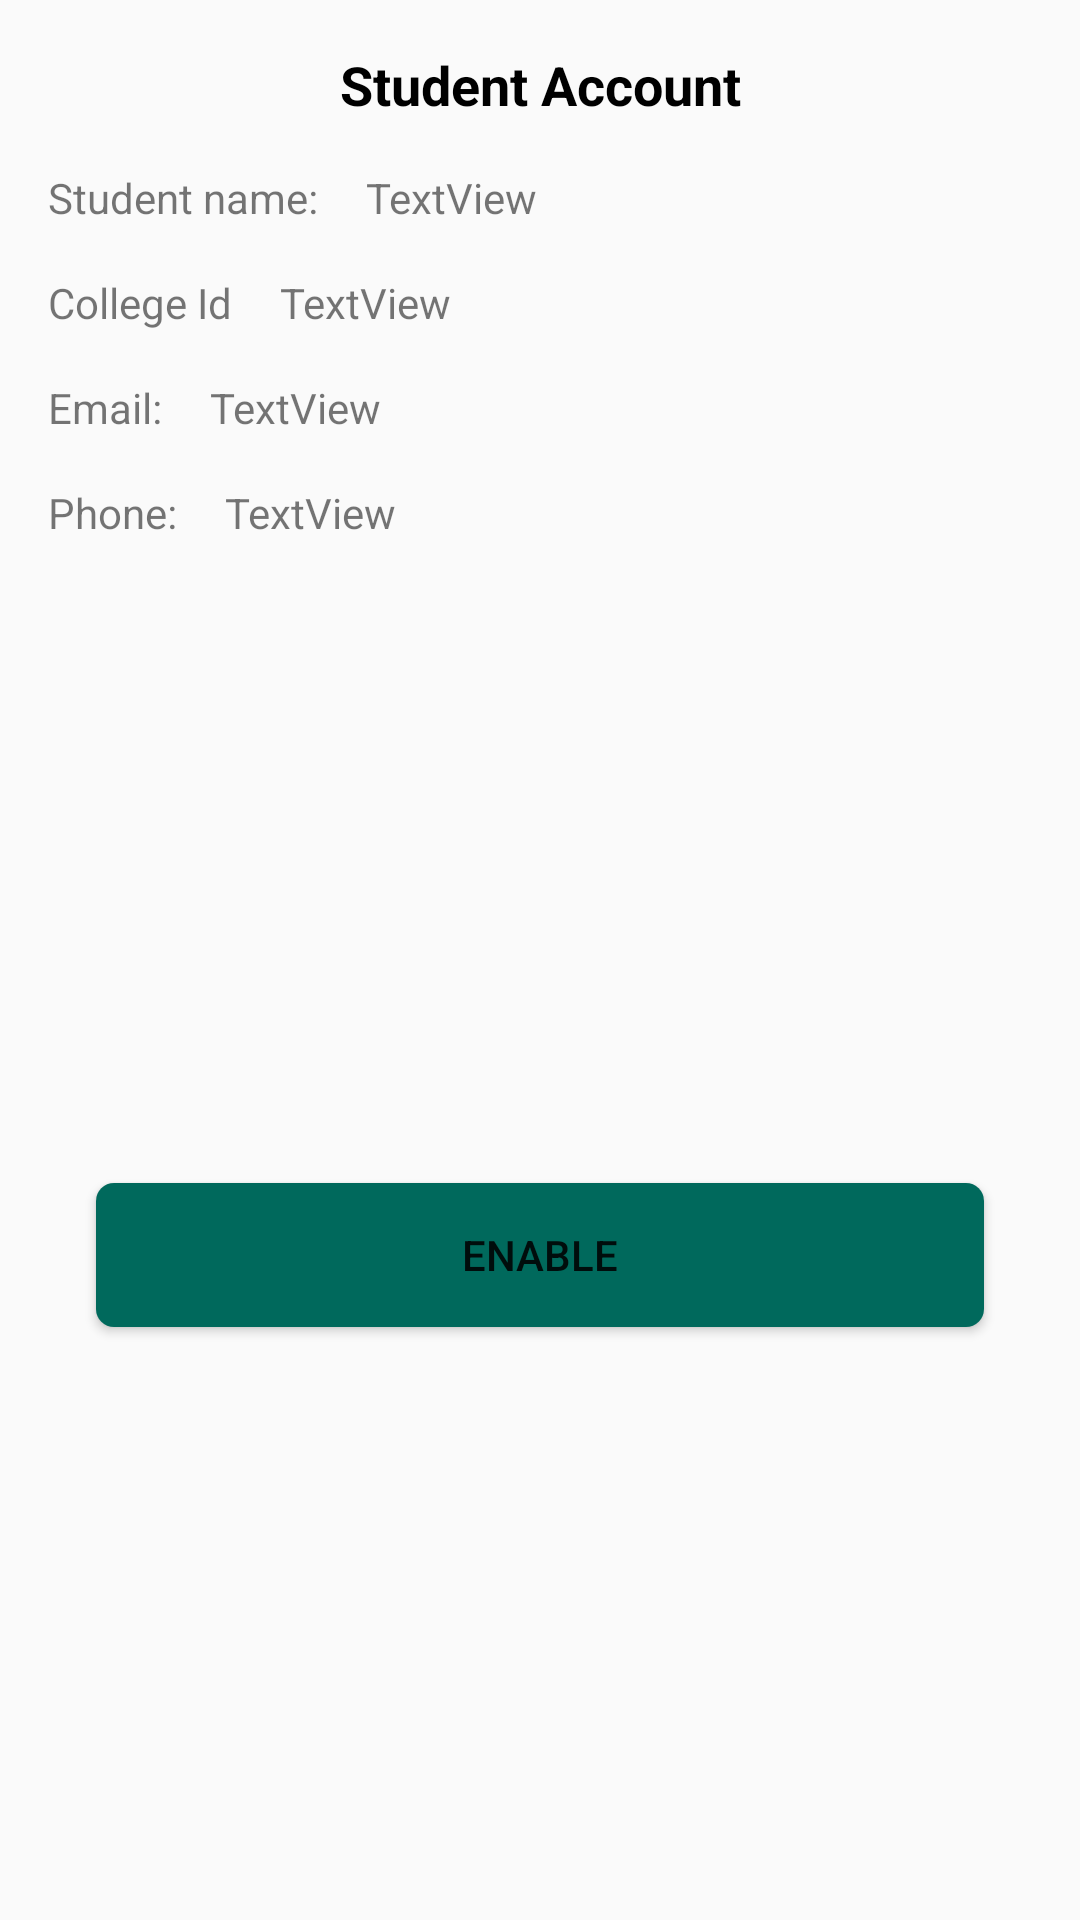

Layout XML and referenced resources for this Android screen:
<!-- AndroidManifest.xml: application theme Theme.CICDriver -->
<!-- res/layout/student_acc_layout.xml -->
<?xml version="1.0" encoding="utf-8"?>
<androidx.constraintlayout.widget.ConstraintLayout
    xmlns:android="http://schemas.android.com/apk/res/android"
    xmlns:app="http://schemas.android.com/apk/res-auto"
    xmlns:tools="http://schemas.android.com/tools"
    android:layout_width="350dp"
    android:layout_gravity="center"
    android:layout_height="wrap_content">

    <TextView
        android:id="@+id/textView5"
        android:layout_width="wrap_content"
        android:layout_height="wrap_content"
        android:layout_marginStart="16dp"
        android:layout_marginTop="16dp"
        android:layout_marginEnd="16dp"
        android:text="@string/student_account"
        android:textAlignment="center"
        android:textColor="@color/black"
        android:textSize="18sp"
        android:textStyle="bold"
        app:layout_constraintEnd_toEndOf="parent"
        app:layout_constraintStart_toStartOf="parent"
        app:layout_constraintTop_toTopOf="parent" />

    <TextView
        android:id="@+id/textView6"
        android:layout_width="wrap_content"
        android:layout_height="wrap_content"
        android:layout_marginStart="16dp"
        android:layout_marginTop="16dp"
        android:text="@string/student_name"
        app:layout_constraintStart_toStartOf="parent"
        app:layout_constraintTop_toBottomOf="@+id/textView5" />

    <TextView
        android:id="@+id/nameTxt"
        android:layout_width="wrap_content"
        android:layout_height="wrap_content"
        android:layout_marginStart="16dp"
        android:text="TextView"
        app:layout_constraintStart_toEndOf="@+id/textView6"
        app:layout_constraintTop_toTopOf="@+id/textView6" />

    <TextView
        android:id="@+id/textView14"
        android:layout_width="wrap_content"
        android:layout_height="wrap_content"
        android:layout_marginStart="16dp"
        android:layout_marginTop="16dp"
        android:text="@string/college_id"
        app:layout_constraintStart_toStartOf="parent"
        app:layout_constraintTop_toBottomOf="@+id/textView6" />

    <TextView
        android:id="@+id/collageIdTxt"
        android:layout_width="wrap_content"
        android:layout_height="wrap_content"
        android:layout_marginStart="16dp"
        android:text="TextView"
        app:layout_constraintStart_toEndOf="@+id/textView14"
        app:layout_constraintTop_toTopOf="@+id/textView14" />

    <TextView
        android:id="@+id/textView18"
        android:layout_width="wrap_content"
        android:layout_height="wrap_content"
        android:layout_marginStart="16dp"
        android:layout_marginTop="16dp"
        android:text="@string/email2"
        app:layout_constraintStart_toStartOf="parent"
        app:layout_constraintTop_toBottomOf="@+id/textView14" />

    <TextView
        android:id="@+id/emailTxt"
        android:layout_width="wrap_content"
        android:layout_height="wrap_content"
        android:layout_marginStart="16dp"
        android:text="TextView"
        app:layout_constraintStart_toEndOf="@+id/textView18"
        app:layout_constraintTop_toTopOf="@+id/textView18" />

    <TextView
        android:id="@+id/textView24"
        android:layout_width="wrap_content"
        android:layout_height="wrap_content"
        android:layout_marginStart="16dp"
        android:layout_marginTop="16dp"
        android:text="@string/phone2"
        app:layout_constraintStart_toStartOf="parent"
        app:layout_constraintTop_toBottomOf="@+id/textView18" />

    <TextView
        android:id="@+id/phoneTxt"
        android:layout_width="wrap_content"
        android:layout_height="wrap_content"
        android:layout_marginStart="16dp"
        android:text="TextView"
        app:layout_constraintStart_toEndOf="@+id/textView24"
        app:layout_constraintTop_toTopOf="@+id/textView24" />

    <Button
        android:id="@+id/enableBtn"
        android:layout_width="0dp"
        android:layout_height="wrap_content"
        android:layout_marginStart="32dp"
        android:layout_marginTop="32dp"
        android:layout_marginEnd="32dp"
        android:layout_marginBottom="16dp"
        android:background="@drawable/rect_round_green_color"
        android:text="@string/enable"
        app:layout_constraintBottom_toBottomOf="parent"
        app:layout_constraintEnd_toEndOf="parent"
        app:layout_constraintStart_toStartOf="parent"
        app:layout_constraintTop_toBottomOf="@+id/textView24" />

    <ImageView
        android:id="@+id/close_img"
        android:layout_width="wrap_content"
        android:layout_height="wrap_content"
        android:layout_marginTop="16dp"
        android:layout_marginEnd="16dp"
        app:layout_constraintEnd_toEndOf="parent"
        app:layout_constraintTop_toTopOf="parent"
        app:srcCompat="@drawable/ic_baseline_close_24" />


</androidx.constraintlayout.widget.ConstraintLayout>
<!-- resources referenced by this layout -->
<resources>
  <color name="black">#FF000000</color>
  <!-- drawable rect_round_green_color (drawable) -->
  <?xml version="1.0" encoding="utf-8"?>
  <shape xmlns:android="http://schemas.android.com/apk/res/android">
      <solid android:color="@color/green" />
      <corners
          android:radius="6dp"
          />
  </shape>
  <string name="college_id">College Id</string>
  <string name="email2">Email:</string>
  <string name="enable">Enable</string>
  <string name="phone2">Phone:</string>
  <string name="student_account">Student Account</string>
  <string name="student_name">Student name:</string>
  <style name="Theme.CICDriver" parent="Theme.AppCompat.Light.DarkActionBar">
          
          <item name="colorPrimary">@color/light_salmon</item>
          <item name="colorPrimaryVariant">@color/salmon</item>
          <item name="colorOnPrimary">@color/white</item>
          
          <item name="colorSecondary">@color/light_salmon</item>
          <item name="colorSecondaryVariant">@color/salmon</item>
          <item name="colorOnSecondary">@color/black</item>
          
          <item name="android:statusBarColor" tools:targetApi="l">?attr/colorPrimaryVariant</item>
          
      </style>
  <color name="green">#00695C</color>
  <color name="light_salmon">#FFA07A</color>
  <color name="salmon">#FA8072</color>
  <color name="white">#FFFFFFFF</color>
</resources>
